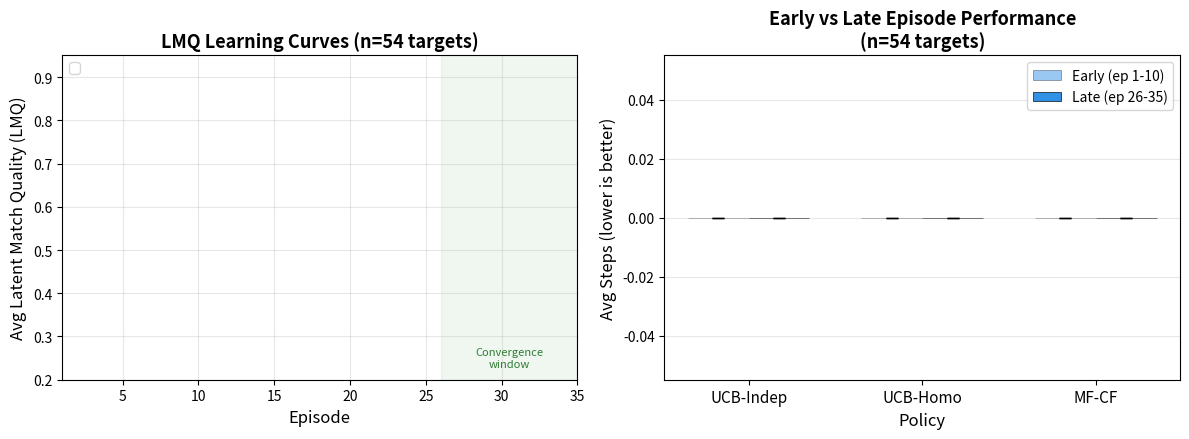

Python code for this plot:
"""
experiments/generate_new_figures.py

Generate figures and summary statistics from new_benchmarks results.

Figures produced:
  fig6-lmq-learning-curves.png   -- LMQ over episodes (n=54): UCBHomo vs others
  fig7-arm-scaling.png           -- avg_steps vs n (27/54/108), full + late-ep
  fig8-latent-d-scaling.png      -- avg_steps vs d (3/5/8), ucb_indep vs mf_cf

Usage:
    python experiments/generate_new_figures.py [--out-dir docs/academic-paper/figures]
"""

import argparse
import json
import os
import statistics

import matplotlib
matplotlib.use("Agg")
import matplotlib.pyplot as plt
import numpy as np


SEEDS = [42, 123, 456, 789, 1337]
N_EPS = 35
NB_DIR = "results/new_benchmarks"
ALL_SEEDS_DIR = "results/all_seeds"


# ---------------------------------------------------------------------------
# Data loading helpers
# ---------------------------------------------------------------------------

def load_all_seeds(policy, seed, n=27, base_dir=None):
    if base_dir is None:
        base_dir = ALL_SEEDS_DIR if n == 27 else NB_DIR
    if n == 27:
        path = os.path.join(base_dir, f"{policy}_s{seed}.json")
    else:
        path = os.path.join(NB_DIR, f"scale_n{n}_{policy}_s{seed}.json")
    if not os.path.exists(path):
        return None
    with open(path) as f:
        return json.load(f)


def load_latentd(policy, d, seed):
    path = os.path.join(NB_DIR, f"latentd{d}_{policy}_s{seed}.json")
    if not os.path.exists(path):
        return None
    with open(path) as f:
        return json.load(f)


def load_homo_baseline(seed):
    # Try both: Set A scale_n27 tag and Set C homo_baseline tag
    for prefix in ["scale_n27", "homo_baseline"]:
        path = os.path.join(NB_DIR, f"{prefix}_ucb_homo_s{seed}.json")
        if os.path.exists(path):
            with open(path) as f:
                return json.load(f)
    return None


def gather_across_seeds(loader_fn):
    """Call loader_fn(seed) for each seed; return list of non-None results."""
    return [d for d in (loader_fn(s) for s in SEEDS) if d is not None]


def avg_steps_from_runs(runs, late_n=None):
    """Given list of run dicts, return (mean, std) of avg_steps across seeds.
    If late_n, use last late_n episodes only.
    """
    per_seed = []
    for d in runs:
        if late_n is None:
            per_seed.append(d["summary"]["avg_steps"])
        else:
            eps = d["episodes"][-late_n:]
            per_seed.append(statistics.mean(e["steps"] for e in eps))
    if not per_seed:
        return None, None
    mean = statistics.mean(per_seed)
    std = statistics.stdev(per_seed) if len(per_seed) > 1 else 0.0
    return mean, std


def avg_lmq_from_runs(runs, late_n=None):
    per_seed = []
    for d in runs:
        eps = d["episodes"][-late_n:] if late_n else d["episodes"]
        per_seed.append(statistics.mean(e["avg_latent_match_quality"] for e in eps))
    if not per_seed:
        return None, None
    return statistics.mean(per_seed), (statistics.stdev(per_seed) if len(per_seed) > 1 else 0.0)


def ep_lmq_trajectories(runs):
    """Return list-of-lists: ep_lmq[ep_idx] = list of LMQ values across seeds."""
    ep_lmq = [[] for _ in range(N_EPS)]
    for d in runs:
        for i, ep in enumerate(d["episodes"][:N_EPS]):
            ep_lmq[i].append(ep["avg_latent_match_quality"])
    return ep_lmq


# ---------------------------------------------------------------------------
# Figure 6: LMQ learning curves at n=54
# ---------------------------------------------------------------------------

def fig6_lmq_curves(out_dir):
    fig, axes = plt.subplots(1, 2, figsize=(12, 4.5))

    # Left: LMQ over episodes for n=54
    ax = axes[0]
    policy_specs = [
        ("random",    "Random",            "#9E9E9E", "--",  1.5),
        ("ucb_homo",  "UCB-Homo (pooled)", "#E53935", "-.",  2.0),
        ("ucb_indep", "UCB-Indep",         "#1E88E5", "-",   2.0),
        ("mf_cf",     "MF-CF",             "#43A047", "-",   2.5),
    ]

    for policy, label, color, ls, lw in policy_specs:
        runs = gather_across_seeds(lambda s, p=policy: load_all_seeds(p, s, n=54))
        if not runs:
            continue
        traj = ep_lmq_trajectories(runs)
        means = [statistics.mean(v) if v else None for v in traj]
        stds  = [statistics.stdev(v) if len(v) > 1 else 0 for v in traj]
        xs = list(range(1, N_EPS + 1))
        valid = [(xs[i], means[i], stds[i]) for i in range(N_EPS) if means[i] is not None]
        if not valid:
            continue
        vx, vy, ve = zip(*valid)
        ax.plot(vx, vy, color=color, linestyle=ls, linewidth=lw, label=label, zorder=3)
        ax.fill_between(vx,
                        [y - s for y, s in zip(vy, ve)],
                        [y + s for y, s in zip(vy, ve)],
                        color=color, alpha=0.12, zorder=2)

    # Annotate convergence region
    ax.axvspan(26, 35, alpha=0.06, color="green")
    ax.text(30.5, 0.23, "Convergence\nwindow", ha="center", fontsize=8, color="#2E7D32")

    ax.set_xlabel("Episode", fontsize=12)
    ax.set_ylabel("Avg Latent Match Quality (LMQ)", fontsize=12)
    ax.set_title("LMQ Learning Curves (n=54 targets)", fontsize=13, fontweight="bold")
    ax.set_xlim(1, N_EPS)
    ax.set_ylim(0.20, 0.95)
    ax.legend(fontsize=10, loc="upper left")
    ax.grid(True, alpha=0.3)

    # Right: Early vs late steps (n=54)
    ax2 = axes[1]
    pol_keys   = ["ucb_indep", "ucb_homo", "mf_cf"]
    pol_labels = ["UCB-Indep", "UCB-Homo", "MF-CF"]
    bar_colors = ["#1E88E5", "#E53935", "#43A047"]
    x = np.arange(len(pol_labels))
    width = 0.35

    for pi, (phase_name, late_n, alpha_val) in enumerate([("Early (ep 1-10)", None, 0.45),
                                                           ("Late (ep 26-35)", 10, 0.92)]):
        vals, errs = [], []
        for pk in pol_keys:
            runs = gather_across_seeds(lambda s, p=pk: load_all_seeds(p, s, n=54))
            m, e = avg_steps_from_runs(runs, late_n=late_n)
            if late_n is None:
                # early = first 10 episodes
                per_seed = []
                for d in runs:
                    per_seed.append(statistics.mean(ep["steps"] for ep in d["episodes"][:10]))
                m = statistics.mean(per_seed) if per_seed else 0
                e = statistics.stdev(per_seed) if len(per_seed) > 1 else 0
            vals.append(m if m is not None else 0)
            errs.append(e if e is not None else 0)

        offset = (pi - 0.5) * width
        ax2.bar(x + offset, vals, width, yerr=errs, capsize=4,
                label=phase_name,
                color=bar_colors,
                alpha=alpha_val,
                edgecolor="black", linewidth=0.5)

    ax2.set_xlabel("Policy", fontsize=12)
    ax2.set_ylabel("Avg Steps (lower is better)", fontsize=12)
    ax2.set_title("Early vs Late Episode Performance\n(n=54 targets)", fontsize=13, fontweight="bold")
    ax2.set_xticks(x)
    ax2.set_xticklabels(pol_labels, fontsize=11)
    ax2.legend(["Early (ep 1-10)", "Late (ep 26-35)"], fontsize=10)
    ax2.grid(True, alpha=0.3, axis="y")

    plt.tight_layout()
    path = os.path.join(out_dir, "fig6-lmq-learning-curves.png")
    plt.savefig(path, dpi=150, bbox_inches="tight")
    plt.close()
    print(f"Saved: {path}")
    return path


# ---------------------------------------------------------------------------
# Figure 7: Arm-space scaling (steps vs n)
# ---------------------------------------------------------------------------

def fig7_scaling(out_dir):
    policies_full = ["random", "oracle_hp", "oracle_l", "ucb_indep", "ucb_homo", "mf_cf"]
    policy_specs_full = {
        "random":    ("Random",            "#9E9E9E", "--",  1.5),
        "oracle_hp": ("Oracle-HP",         "#FF8F00", ":",   1.8),
        "oracle_l":  ("Oracle-L",          "#AD1457", ":",   1.8),
        "ucb_indep": ("UCB-Indep",         "#1E88E5", "-",   2.0),
        "ucb_homo":  ("UCB-Homo (pooled)", "#E53935", "-.",  2.0),
        "mf_cf":     ("MF-CF",             "#43A047", "-",   2.5),
    }

    # UCBHomo only at n=27 (from homo_baseline) and n=54, n=108
    # For n=27 UCBHomo we use the homo_baseline/scale_n27 runs
    n_vals = [27, 54, 108]

    fig, axes = plt.subplots(1, 2, figsize=(13, 5))

    # Left: all-episode avg
    ax = axes[0]
    # Right: late-episode avg
    ax2 = axes[1]

    for ax_idx, (ax_cur, late_n, title_suffix) in enumerate(
            [(ax, None, "Full Average"), (ax2, 10, "Late-Episode (ep 26-35)")]):

        for policy in policies_full:
            label, color, ls, lw = policy_specs_full[policy]

            means, stds, xs = [], [], []
            for n in n_vals:
                if policy == "ucb_homo" and n == 27:
                    runs = gather_across_seeds(load_homo_baseline)
                else:
                    runs = gather_across_seeds(lambda s, p=policy, nv=n: load_all_seeds(p, s, n=nv))
                if not runs:
                    continue
                m, e = avg_steps_from_runs(runs, late_n=late_n)
                if m is None:
                    continue
                means.append(m)
                stds.append(e)
                xs.append(n)

            if not xs:
                continue

            ax_cur.errorbar(xs, means, yerr=stds, color=color, linestyle=ls,
                            linewidth=lw, marker="o", markersize=5, capsize=4,
                            label=label, zorder=3)

        ax_cur.set_xlabel("Number of Targets (n)", fontsize=12)
        ax_cur.set_ylabel("Avg Steps to Completion", fontsize=12)
        ax_cur.set_title(f"Arm-Space Scaling\n({title_suffix})", fontsize=13, fontweight="bold")
        ax_cur.set_xticks(n_vals)
        ax_cur.legend(fontsize=9, loc="upper left")
        ax_cur.grid(True, alpha=0.3)

    plt.tight_layout()
    path = os.path.join(out_dir, "fig7-arm-scaling.png")
    plt.savefig(path, dpi=150, bbox_inches="tight")
    plt.close()
    print(f"Saved: {path}")
    return path


# ---------------------------------------------------------------------------
# Figure 8: Latent-d scaling
# ---------------------------------------------------------------------------

def fig8_latentd(out_dir):
    d_vals = [3, 5, 8]
    policy_specs = {
        "ucb_indep": ("UCB-Indep", "#1E88E5", "-",  2.0),
        "mf_cf":     ("MF-CF",    "#43A047", "-",   2.5),
    }

    fig, axes = plt.subplots(1, 2, figsize=(12, 4.5))

    for ax_idx, (ax_cur, late_n, title_suffix) in enumerate(
            [(axes[0], None, "Full Average"), (axes[1], 10, "Late-Episode (ep 26-35)")]):

        for policy, (label, color, ls, lw) in policy_specs.items():
            means, stds, xs = [], [], []
            for d in d_vals:
                if d == 3:
                    runs = gather_across_seeds(lambda s, p=policy: load_all_seeds(p, s, n=27))
                else:
                    runs = gather_across_seeds(lambda s, p=policy, dv=d: load_latentd(p, dv, s))
                if not runs:
                    continue
                m, e = avg_steps_from_runs(runs, late_n=late_n)
                if m is None:
                    continue
                means.append(m)
                stds.append(e)
                xs.append(d)

            if not xs:
                continue
            ax_cur.errorbar(xs, means, yerr=stds, color=color, linestyle=ls,
                            linewidth=lw, marker="o", markersize=7, capsize=4,
                            label=label, zorder=3)

        ax_cur.set_xlabel("Environment Latent Dim (d)", fontsize=12)
        ax_cur.set_ylabel("Avg Steps to Completion", fontsize=12)
        ax_cur.set_title(f"Latent Dimension Scaling\n({title_suffix})", fontsize=13, fontweight="bold")
        ax_cur.set_xticks(d_vals)
        ax_cur.legend(fontsize=11)
        ax_cur.grid(True, alpha=0.3)

    plt.tight_layout()
    path = os.path.join(out_dir, "fig8-latent-d-scaling.png")
    plt.savefig(path, dpi=150, bbox_inches="tight")
    plt.close()
    print(f"Saved: {path}")
    return path


# ---------------------------------------------------------------------------
# Summary statistics printer
# ---------------------------------------------------------------------------

def print_summary_table():
    seeds = SEEDS
    policies_ordered = ["random", "oracle_hp", "oracle_l", "ucb_indep", "ucb_homo", "mf_cf"]
    n_configs = [27, 54, 108]

    print("\n" + "="*80)
    print("SCALING SUMMARY TABLE (avg_steps, mean ± std across 5 seeds)")
    print("="*80)
    header = f"{'Policy':12s}"
    for n in n_configs:
        header += f"  {'n='+str(n):>18s}"
    print(header)
    print("-" * 70)

    for policy in policies_ordered:
        row = f"{policy:12s}"
        for n in n_configs:
            if policy == "ucb_homo" and n == 27:
                runs = gather_across_seeds(load_homo_baseline)
            else:
                runs = gather_across_seeds(lambda s, p=policy, nv=n: load_all_seeds(p, s, n=nv))
            m, e = avg_steps_from_runs(runs)
            if m is not None:
                row += f"  {m:7.1f} ± {e:5.1f}"
            else:
                row += f"  {'—':>18s}"
        print(row)

    print("\n" + "="*80)
    print("LATE-EPISODE SUMMARY (avg_steps over last 10 episodes)")
    print("="*80)
    print(header)
    print("-" * 70)

    for policy in policies_ordered:
        row = f"{policy:12s}"
        for n in n_configs:
            if policy == "ucb_homo" and n == 27:
                runs = gather_across_seeds(load_homo_baseline)
            else:
                runs = gather_across_seeds(lambda s, p=policy, nv=n: load_all_seeds(p, s, n=nv))
            m, e = avg_steps_from_runs(runs, late_n=10)
            if m is not None:
                row += f"  {m:7.1f} ± {e:5.1f}"
            else:
                row += f"  {'—':>18s}"
        print(row)

    print("\n" + "="*80)
    print("LATENT-D SUMMARY (avg_steps, d=3 from all_seeds baseline)")
    print("="*80)
    print(f"{'Policy':12s}  {'d=3':>16s}  {'d=5':>16s}  {'d=8':>16s}")
    print("-" * 65)
    for policy in ["ucb_indep", "mf_cf"]:
        row = f"{policy:12s}"
        runs3 = gather_across_seeds(lambda s, p=policy: load_all_seeds(p, s, n=27))
        m3, e3 = avg_steps_from_runs(runs3)
        row += f"  {m3:7.1f} ± {e3:5.1f}" if m3 else f"  {'—':>16s}"
        for d in [5, 8]:
            runs_d = gather_across_seeds(lambda s, p=policy, dv=d: load_latentd(p, dv, s))
            m, e = avg_steps_from_runs(runs_d)
            row += f"  {m:7.1f} ± {e:5.1f}" if m else f"  {'—':>16s}"
        print(row)

    print("\n" + "="*80)
    print("UCBHomo vs Random LMQ (confirms pooling failure)")
    print("="*80)
    for n in [27, 54, 108]:
        for policy in ["random", "ucb_homo"]:
            if policy == "ucb_homo" and n == 27:
                runs = gather_across_seeds(load_homo_baseline)
            else:
                runs = gather_across_seeds(lambda s, p=policy, nv=n: load_all_seeds(p, s, n=nv))
            if not runs:
                continue
            m, e = avg_lmq_from_runs(runs)
            print(f"  n={n} {policy:12s}: LMQ = {m:.4f} ± {e:.4f}" if m else f"  n={n} {policy}: —")


# ---------------------------------------------------------------------------
# Main
# ---------------------------------------------------------------------------

def main():
    parser = argparse.ArgumentParser()
    parser.add_argument("--out-dir", default="docs/academic-paper/figures")
    parser.add_argument("--stats-only", action="store_true")
    args = parser.parse_args()

    os.makedirs(args.out_dir, exist_ok=True)

    print_summary_table()

    if not args.stats_only:
        fig6_lmq_curves(args.out_dir)
        fig7_scaling(args.out_dir)
        fig8_latentd(args.out_dir)
        print("\nAll figures saved.")


if __name__ == "__main__":
    main()
